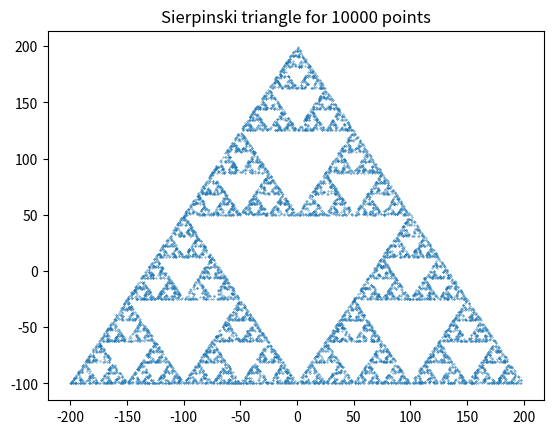

The script that saved this image:
import matplotlib.pyplot as plt
import random as R

n = 10000

vertex_coordinates = [[-200.0, -100.0], [0.0, 200.0], [200.0, -100.0]]
x_coordinates = [vertex_coordinates[0][0]]
y_coordinates = [vertex_coordinates[0][1]]
for i in range(n):
    r = R.randrange(3)
    x_coordinates.append((x_coordinates[-1] + vertex_coordinates[r][0]) / 2)
    y_coordinates.append((y_coordinates[-1] + vertex_coordinates[r][1]) / 2)
fig, ax = plt.subplots()
ax.scatter(x_coordinates, y_coordinates, s = 0.1)
ax.set(title=f'Sierpinski triangle for {n} points')
plt.show()
